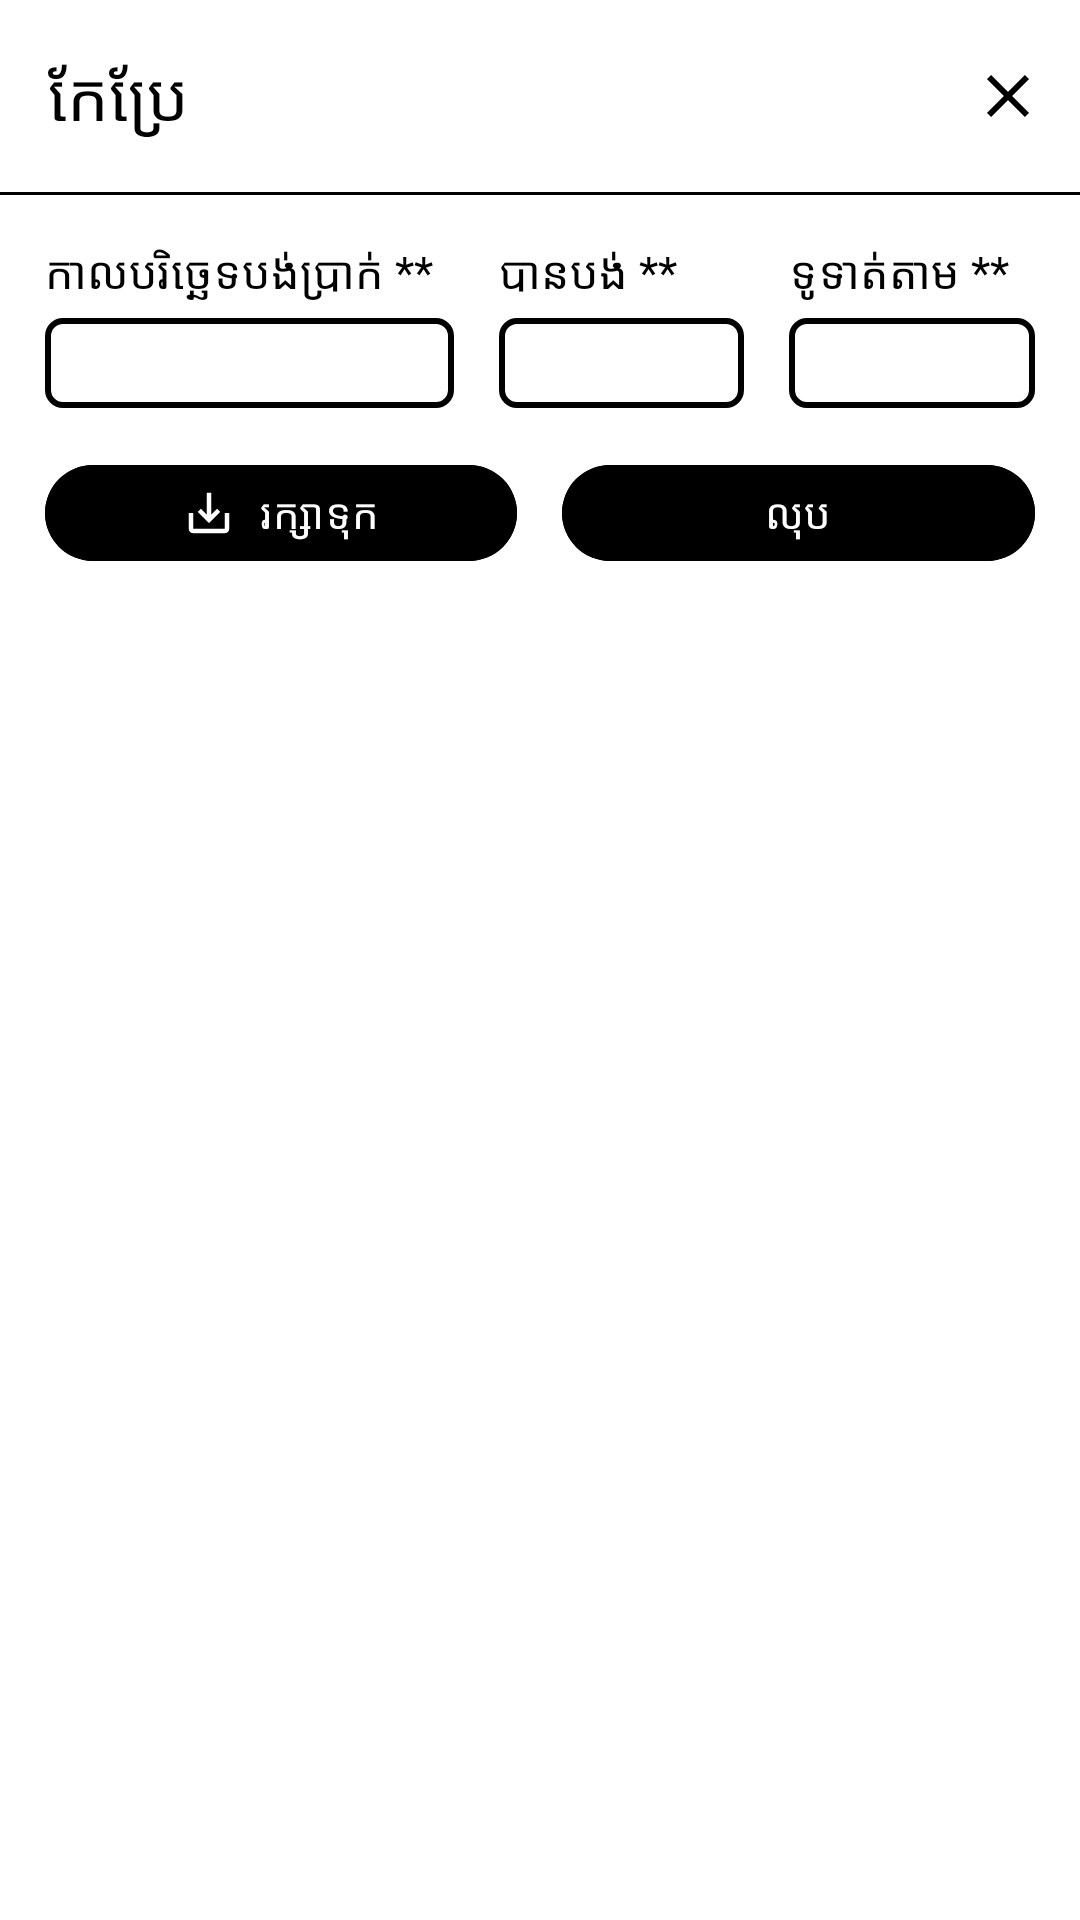

This screen was rendered from an Android layout file. Write that file and the resources it references.
<!-- AndroidManifest.xml: application theme Theme.JumPeak -->
<!-- res/layout/fragment_edit_payment_dialog.xml -->
<?xml version="1.0" encoding="utf-8"?>
<FrameLayout
    android:layout_width="match_parent"
    android:layout_height="wrap_content"
    android:background="@color/white_light_black"
    xmlns:tools="http://schemas.android.com/tools"
    xmlns:app="http://schemas.android.com/apk/res-auto"
    xmlns:android="http://schemas.android.com/apk/res/android"
    tools:context=".presentation.ui.payment.fragment.EditPaymentDialogFragment">

    <LinearLayout
        android:id="@+id/div"
        android:orientation="vertical"
        android:layout_width="match_parent"
        android:layout_height="wrap_content">

        <com.google.android.material.appbar.MaterialToolbar
            android:id="@+id/mtb"
            app:title="@string/edit"
            app:menu="@menu/close_toolbar_menu"
            android:layout_width="match_parent"
            android:layout_height="wrap_content"
            app:titleTextColor="@color/black_white"/>

        <View
            android:layout_height="1dp"
            android:layout_width="match_parent"
            android:background="@color/black_white"/>

        <LinearLayout
            android:layout_margin="15dp"
            android:baselineAligned="false"
            android:orientation="horizontal"
            android:layout_width="match_parent"
            android:layout_height="wrap_content">

            <LinearLayout
                android:layout_weight="1"
                android:layout_width="0dp"
                android:orientation="vertical"
                android:layout_height="wrap_content">

                <TextView
                    android:textSize="15sp"
                    android:layout_width="wrap_content"
                    android:layout_height="wrap_content"
                    android:textColor="@color/black_white"
                    android:text="@string/payment_date_required"/>

                <com.google.android.material.textfield.TextInputEditText
                    android:textSize="15sp"
                    android:clickable="false"
                    android:focusable="false"
                    android:layout_height="30dp"
                    android:layout_marginTop="5dp"
                    android:id="@+id/etPaymentDate"
                    android:paddingHorizontal="10dp"
                    android:layout_width="match_parent"
                    android:background="@drawable/bg_radius_5_stroke_2"/>
            </LinearLayout>

            <LinearLayout
                android:layout_width="0dp"
                android:layout_weight="0.6"
                android:orientation="vertical"
                android:layout_height="wrap_content"
                android:layout_marginHorizontal="15dp">

                <TextView
                    android:textSize="15sp"
                    android:layout_width="wrap_content"
                    android:layout_height="wrap_content"
                    android:text="@string/paid_required"
                    android:textColor="@color/black_white" />

                <com.google.android.material.textfield.TextInputEditText
                    android:textSize="15sp"
                    android:id="@+id/etPaid"
                    android:layout_height="30dp"
                    android:layout_marginTop="5dp"
                    android:paddingHorizontal="10dp"
                    android:inputType="numberDecimal"
                    android:layout_width="match_parent"
                    android:textCursorDrawable="@drawable/cursor_color"
                    android:background="@drawable/bg_radius_5_stroke_2"/>
            </LinearLayout>

            <LinearLayout
                android:layout_width="0dp"
                android:layout_weight="0.6"
                android:orientation="vertical"
                android:layout_height="wrap_content">

                <TextView
                    android:textSize="15sp"
                    android:layout_width="wrap_content"
                    android:layout_height="wrap_content"
                    android:textColor="@color/black_white"
                    android:text="@string/payment_method_required" />

                <com.google.android.material.textfield.TextInputEditText
                    android:textSize="15sp"
                    android:clickable="false"
                    android:focusable="false"
                    android:layout_height="30dp"
                    android:layout_marginTop="5dp"
                    android:paddingHorizontal="10dp"
                    android:id="@+id/etPaymentMethod"
                    android:layout_width="match_parent"
                    android:background="@drawable/bg_radius_5_stroke_2"/>
            </LinearLayout>
        </LinearLayout>

        <LinearLayout
            android:orientation="horizontal"
            android:layout_marginBottom="15dp"
            android:layout_width="match_parent"
            android:layout_height="wrap_content"
            android:layout_marginHorizontal="15dp">

            <com.google.android.material.button.MaterialButton
                android:id="@+id/btSave"
                android:layout_weight="1"
                android:layout_width="0dp"
                android:text="@string/save"
                app:iconGravity="textStart"
                android:layout_height="40dp"
                android:layout_marginEnd="15dp"
                app:icon="@drawable/ic_save_alt"
                app:iconTint="@color/white_black"
                android:textColor="@color/white_black"
                android:backgroundTint="@color/black_white"/>

            <com.google.android.material.button.MaterialButton
                android:layout_weight="1"
                android:layout_width="0dp"
                android:id="@+id/btDelete"
                app:iconGravity="textStart"
                android:layout_height="40dp"
                android:text="@string/delete"
                app:icon="@drawable/ic_delete"
                app:iconTint="@color/white_black"
                android:textColor="@color/white_black"
                android:backgroundTint="@color/black_white"/>
        </LinearLayout>
    </LinearLayout>

    <ProgressBar
        android:id="@+id/pb"
        android:visibility="gone"
        android:layout_height="50dp"
        android:layout_gravity="center"
        android:layout_width="match_parent"
        app:layout_constraintTop_toTopOf="parent"
        android:indeterminateTint="@color/black_white"
        app:layout_constraintBottom_toBottomOf="parent" />
</FrameLayout>
<!-- resources referenced by this layout -->
<resources>
  <color name="black_white">#FF000000</color>
  <color name="white_black">#FFFFFFFF</color>
  <color name="white_light_black">#FFFFFFFF</color>
  <!-- drawable bg_radius_5_stroke_2 (drawable) -->
  <?xml version="1.0" encoding="utf-8"?>
  <shape android:shape="rectangle" xmlns:android="http://schemas.android.com/apk/res/android">
      <corners android:radius="5dp"/>
      <stroke android:width="2dp" android:color="@color/black_white"/>
  </shape>
  <!-- drawable cursor_color (drawable) -->
  <?xml version="1.0" encoding="utf-8"?>
  <shape xmlns:android="http://schemas.android.com/apk/res/android">
      <size android:width="2dp"/>
      <solid android:color="@color/black_white"/>
  </shape>
  <!-- drawable ic_save_alt (drawable) -->
  <vector xmlns:android="http://schemas.android.com/apk/res/android" android:height="24dp" android:viewportHeight="24" android:viewportWidth="24" android:width="24dp">
        
      <path android:fillColor="@android:color/white" android:pathData="M19,12v7L5,19v-7L3,12v7c0,1.1 0.9,2 2,2h14c1.1,0 2,-0.9 2,-2v-7h-2zM13,12.67l2.59,-2.58L17,11.5l-5,5 -5,-5 1.41,-1.41L11,12.67L11,3h2z"/>
      
  </vector>
  <string name="delete">លុប</string>
  <string name="edit">កែប្រែ</string>
  <string name="paid_required">បានបង់ **</string>
  <string name="payment_date_required">កាលបរិច្ឆេទបង់ប្រាក់ **</string>
  <string name="payment_method_required">ទូទាត់តាម **</string>
  <string name="save">រក្សាទុក</string>
  <style name="Theme.JumPeak" parent="Base.Theme.JumPeak" />
  <style name="Base.Theme.JumPeak" parent="Theme.Material3.DayNight.NoActionBar">
          <item name="android:windowLightStatusBar">true</item>
      </style>
</resources>
